Run: headless pygame with SDL's dummy video driver; simulated clock (each Clock.tick advances the game by its frame time, no real sleeping); random seed 0; keys injected as events and as key.get_pressed() state; mouse plan: one left click at the window centre at the start of phase 2, then a move to the lower-right quarter at the start of phase 3.
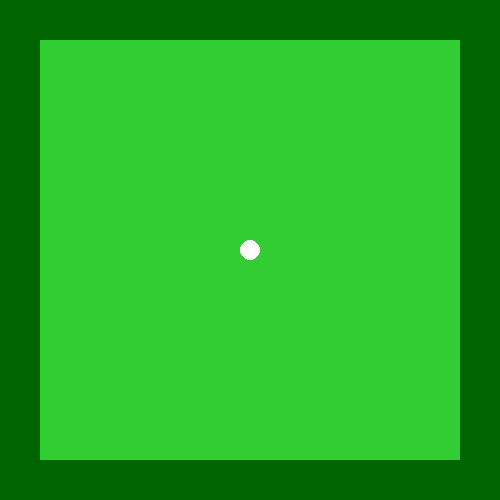
Frame 1 of 4 · flips 1–60 · no input
Frame 2 of 4 · flips 61–180 · clicked the window centre · tapped SPACE, RETURN · held RIGHT (→), D · screen unchanged from frame 1, image omitted
Frame 3 of 4 · flips 181–300 · moved the mouse to the lower-right quarter · held DOWN (↓), S · screen unchanged from frame 2, image omitted
Frame 4 of 4 · flips 301–420 · held LEFT (←), A, UP (↑), W · screen unchanged from frame 3, image omitted

The pygame program that drew these frames:

import pygame
import math

# --- Configurações Iniciais ---
pygame.init()

# Definindo as cores
VERDE_LIMA = (50, 205, 50)
VERDE_ESCURO = (0, 100, 0)
MARROM = (139, 69, 19)
BRANCO = (255, 255, 255)

# Tamanho da janela
LARGURA_JANELA = 500
ALTURA_JANELA = 500

# Borda da mesa
LARGURA_BORDA = 40

# --- Configuração da Janela ---
tela = pygame.display.set_mode((LARGURA_JANELA, ALTURA_JANELA))
pygame.display.set_caption("Sinuca 2D")

# --- Variáveis do Jogo ---
# Posição e velocidade da bola branca
bola_branca_pos = pygame.Vector2(LARGURA_JANELA // 2, ALTURA_JANELA // 2)
bola_branca_velocidade = pygame.Vector2(0, 0)
bola_branca_diametro = 20  # Aumentado para 20 pixels
bola_branca_raio = bola_branca_diametro // 2

# Variáveis para a tacada
pos_inicial_clique = None
pos_final_arraste = None
mouse_pressionado = False

# Variáveis para o taco
taco_comprimento = 100  # Comprimento do taco em pixels
taco_largura = 5

# --- Loop Principal do Jogo ---
rodando = True
while rodando:
    for evento in pygame.event.get():
        if evento.type == pygame.QUIT:
            rodando = False
        
        # Lógica para o clique e arrasto do mouse
        elif evento.type == pygame.MOUSEBUTTONDOWN and evento.button == 1:
            mouse_pressionado = True
            pos_inicial_clique = pygame.Vector2(evento.pos)
            pos_final_arraste = pygame.Vector2(evento.pos)
        
        elif evento.type == pygame.MOUSEMOTION and mouse_pressionado:
            pos_final_arraste = pygame.Vector2(evento.pos)
            
        elif evento.type == pygame.MOUSEBUTTONUP and evento.button == 1:
            mouse_pressionado = False
            
            # --- Lógica da Tacada ---
            # 1. Calcular o vetor de arrasto
            vetor_arrasto = pos_final_arraste - pos_inicial_clique
            
            # 2. Calcular a força da tacada (baseada na distância do arrasto)
            forca_tacada = vetor_arrasto.length() * 0.1 # Multiplicador para controlar a velocidade
            
            # 3. Inverter o vetor de arrasto para obter a direção da tacada
            direcao_tacada = -vetor_arrasto
            if direcao_tacada.length() > 0:
                direcao_tacada = direcao_tacada.normalize() # Normaliza para ter um vetor de direção

            # 4. Aplicar a velocidade à bola branca
            bola_branca_velocidade = direcao_tacada * forca_tacada
            
    # --- Atualizar o estado do jogo ---
    # Movimentar a bola
    bola_branca_pos += bola_branca_velocidade
    
    # Aplicar atrito para desacelerar a bola gradualmente
    bola_branca_velocidade *= 0.98

    # Parar a bola quando a velocidade for muito baixa
    if bola_branca_velocidade.length() < 0.1:
        bola_branca_velocidade = pygame.Vector2(0, 0)

    # --- Desenhar na Tela ---
    
    # 1. Desenhar a mesa (fundo verde-lima)
    tela.fill(VERDE_LIMA)
    
    # 2. Desenhar as bordas
    pygame.draw.rect(tela, VERDE_ESCURO, (0, 0, LARGURA_JANELA, LARGURA_BORDA))
    pygame.draw.rect(tela, VERDE_ESCURO, (0, ALTURA_JANELA - LARGURA_BORDA, LARGURA_JANELA, LARGURA_BORDA))
    pygame.draw.rect(tela, VERDE_ESCURO, (0, 0, LARGURA_BORDA, ALTURA_JANELA))
    pygame.draw.rect(tela, VERDE_ESCURO, (LARGURA_JANELA - LARGURA_BORDA, 0, LARGURA_BORDA, ALTURA_JANELA))
    
    # 3. Desenhar a bola branca
    pygame.draw.circle(tela, BRANCO, (int(bola_branca_pos.x), int(bola_branca_pos.y)), bola_branca_raio)

    # 4. Desenhar o taco
    if mouse_pressionado:
        # Posição do taco
        vetor_direcao = (pos_inicial_clique - pos_final_arraste)
        if vetor_direcao.length() > 0:
            vetor_direcao = vetor_direcao.normalize()
            
        taco_ponta = bola_branca_pos - vetor_direcao * 30 # A ponta do taco fica perto da bola
        taco_base = taco_ponta + vetor_direcao * taco_comprimento
        
        # Desenhar uma linha que representa o taco
        pygame.draw.line(tela, MARROM, taco_ponta, taco_base, taco_largura)

    # Atualizar a tela
    pygame.display.flip()

# Finaliza o Pygame
pygame.quit()
